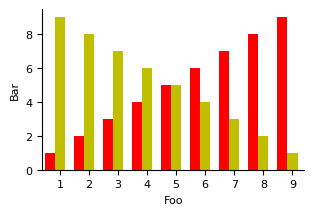

Source code (Python):
#=========================================================================
# plot-example.py
#=========================================================================
# An example python plotting script.

import matplotlib.pyplot as plt
import math
import sys
import os.path

import numpy as np

#-------------------------------------------------------------------------
# Command line
#-------------------------------------------------------------------------

if len(sys.argv) == 1:
  level = 100
else:
  level = int(sys.argv[1])

#-------------------------------------------------------------------------
# Calculate figure size
#-------------------------------------------------------------------------
# We determine the fig_width_pt by using \showthe\columnwidth in LaTeX
# and copying the result into the script. Change the aspect ratio as
# necessary.

fig_width_pt  = 244.0
inches_per_pt = 1.0/72.27                     # convert pt to inch
aspect_ratio  = ( math.sqrt(5) - 1.0 ) / 2.0  # aesthetic golden mean

fig_width     = fig_width_pt * inches_per_pt  # width in inches
fig_height    = fig_width * aspect_ratio      # height in inches
fig_size      = [ fig_width, fig_height ]

#-------------------------------------------------------------------------
# Configure matplotlib
#-------------------------------------------------------------------------

plt.rcParams['pdf.use14corefonts'] = True
plt.rcParams['font.size']          = 8
plt.rcParams['font.family']        = 'serif'
plt.rcParams['font.serif']         = ['Times']
plt.rcParams['figure.figsize']     = fig_size

#-------------------------------------------------------------------------
# Get data
#-------------------------------------------------------------------------

x = np.arange(1,10)
y = x[::-1]

#-------------------------------------------------------------------------
# Create plot
#-------------------------------------------------------------------------

fig = plt.figure()
ax = fig.add_subplot(1,1,1)

ind   = np.arange(1,10)
width = 0.35

if level >= 0:
  ax.bar( ind,       x, width, linewidth=0.5, color='r' )

if level >= 1:
  ax.bar( ind+width, y, width, linewidth=0.5, color='y' )

ax.set_xlabel('Foo')
ax.set_ylabel('Bar')
ax.set_xlim( 0.75, 9.75 )
ax.set_xticks( np.arange(1,10)+0.35 )
ax.set_xticklabels( np.arange(1,10) )

# Turn off top and right border

ax.spines['right'].set_visible(False)
ax.spines['top'].set_visible(False)
ax.xaxis.set_ticks_position('bottom')
ax.yaxis.set_ticks_position('left')

#-------------------------------------------------------------------------
# Generate PDF
#-------------------------------------------------------------------------

input_basename = os.path.splitext( os.path.basename(sys.argv[0]) )[0]
if level == 100:
  output_filename = input_basename + '.py.pdf'
else:
  output_filename = input_basename + '_' + str(level) + '-split.py.pdf'

plt.savefig( output_filename, bbox_inches='tight' )
